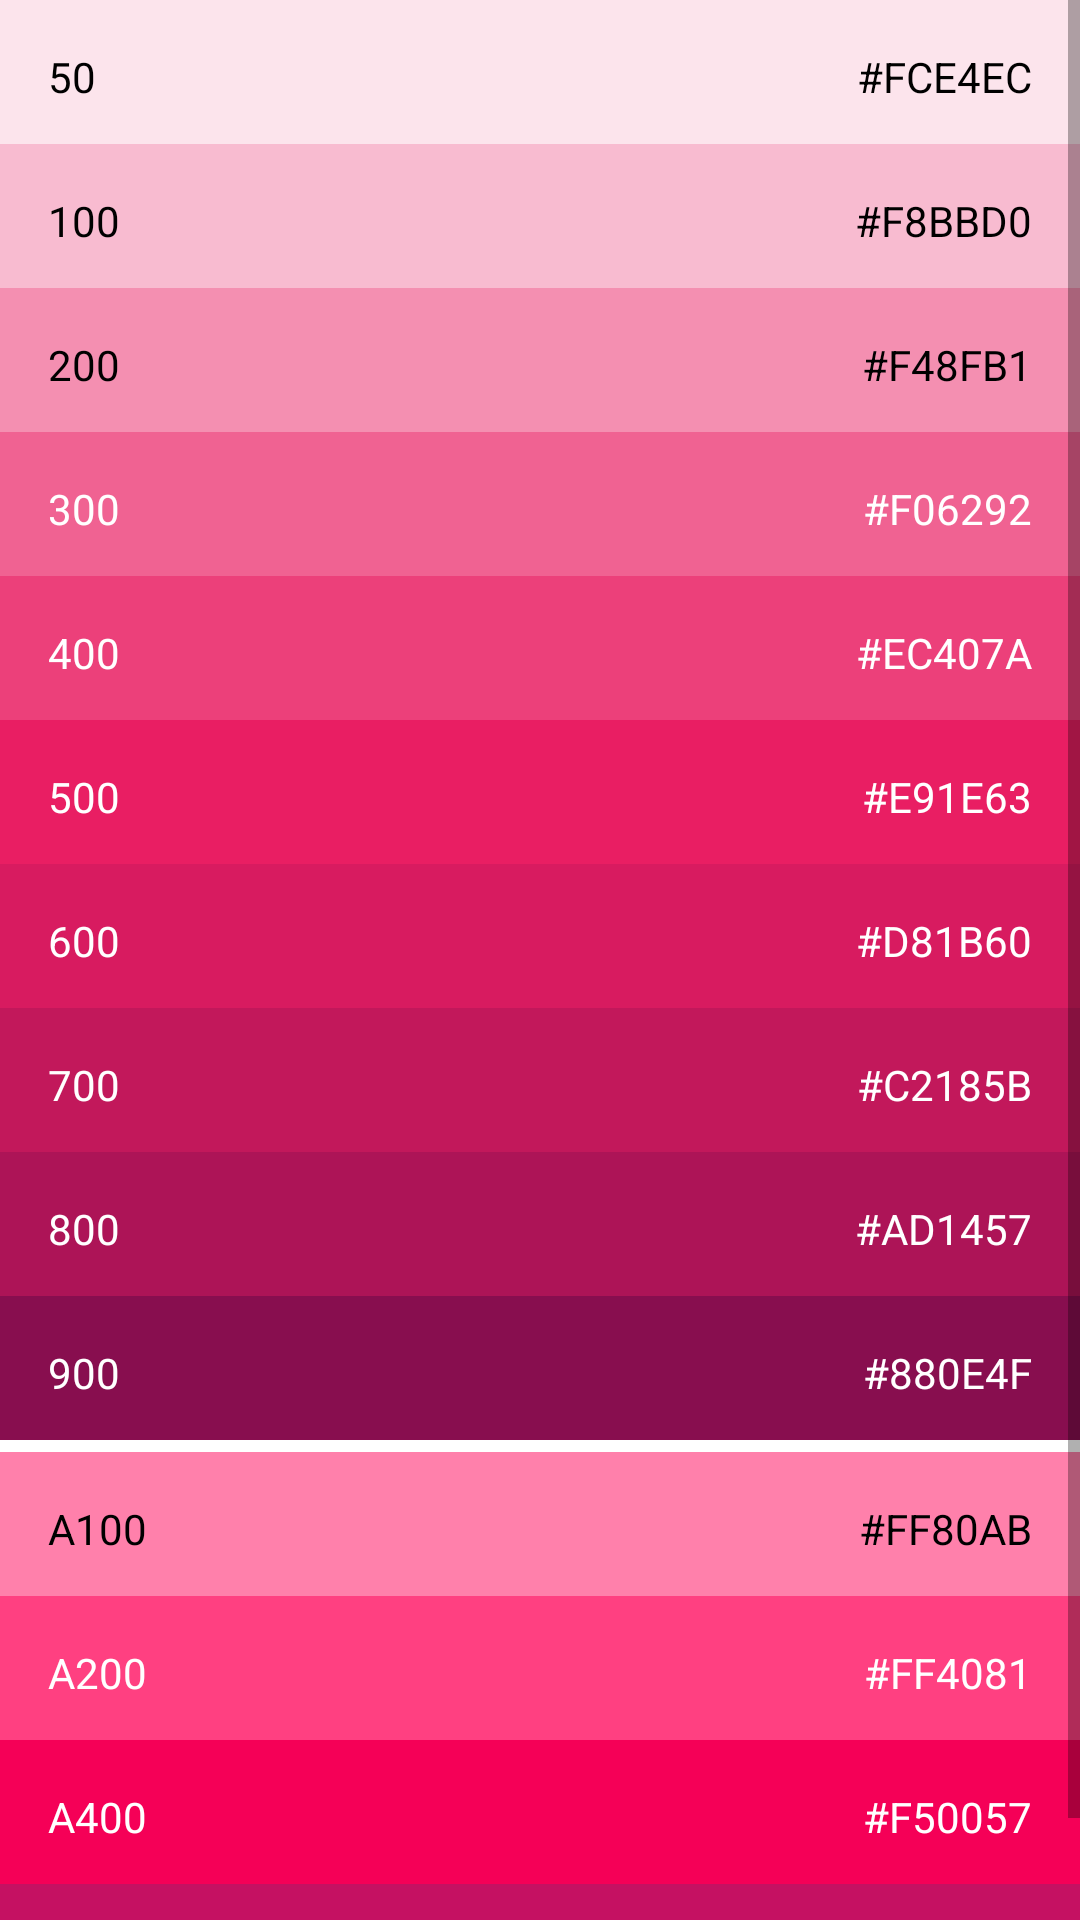

This screen was rendered from an Android layout file. Write that file and the resources it references.
<!-- AndroidManifest.xml: activity theme Pink_ActionBar -->
<!-- res/layout/activity_pink.xml -->
<?xml version="1.0" encoding="utf-8"?>
<ScrollView xmlns:android="http://schemas.android.com/apk/res/android"
    android:layout_width="match_parent"
    android:layout_height="match_parent"
    android:background="#FFFFFF">

    <LinearLayout
        android:layout_width="match_parent"
        android:layout_height="wrap_content"
        android:orientation="vertical">

        <RelativeLayout
            android:layout_width="match_parent"
            android:layout_height="48dp"
            android:background="#FCE4EC">

            <TextView
                style="@style/Color_Number"
                android:layout_alignParentStart="true"
                android:text="50" />

            <TextView
                style="@style/Color_Code"
                android:layout_alignParentEnd="true"
                android:text="#FCE4EC" />
        </RelativeLayout>

        <RelativeLayout
            android:layout_width="match_parent"
            android:layout_height="48dp"
            android:background="#F8BBD0">

            <TextView
                style="@style/Color_Number"
                android:layout_alignParentStart="true"
                android:text="100" />

            <TextView
                style="@style/Color_Code"
                android:layout_alignParentEnd="true"
                android:text="#F8BBD0" />
        </RelativeLayout>

        <RelativeLayout
            android:layout_width="match_parent"
            android:layout_height="48dp"
            android:background="#F48FB1">

            <TextView
                style="@style/Color_Number"
                android:layout_alignParentStart="true"
                android:text="200" />

            <TextView
                style="@style/Color_Code"
                android:layout_alignParentEnd="true"
                android:text="#F48FB1" />
        </RelativeLayout>

        <RelativeLayout
            android:layout_width="match_parent"
            android:layout_height="48dp"
            android:background="#F06292">

            <TextView
                style="@style/Color_Number"
                android:textColor="#FFFFFF"
                android:layout_alignParentStart="true"
                android:text="300" />

            <TextView
                style="@style/Color_Code"
                android:textColor="#FFFFFF"
                android:layout_alignParentEnd="true"
                android:text="#F06292" />
        </RelativeLayout>

        <RelativeLayout
            android:layout_width="match_parent"
            android:layout_height="48dp"
            android:background="#EC407A">

            <TextView
                style="@style/Color_Number"
                android:layout_alignParentStart="true"
                android:text="400"
                android:textColor="#FFFFFF" />

            <TextView
                style="@style/Color_Code"
                android:layout_alignParentEnd="true"
                android:text="#EC407A"
                android:textColor="#FFFFFF" />
        </RelativeLayout>

        <RelativeLayout
            android:layout_width="match_parent"
            android:layout_height="48dp"
            android:background="#E91E63">

            <TextView
                style="@style/Color_Number"
                android:layout_alignParentStart="true"
                android:text="500"
                android:textColor="#FFFFFF" />

            <TextView
                style="@style/Color_Code"
                android:layout_alignParentEnd="true"
                android:text="#E91E63"
                android:textColor="#FFFFFF" />
        </RelativeLayout>

        <RelativeLayout
            android:layout_width="match_parent"
            android:layout_height="48dp"
            android:background="#D81B60">

            <TextView
                style="@style/Color_Number"
                android:layout_alignParentStart="true"
                android:text="600"
                android:textColor="#FFFFFF" />

            <TextView
                style="@style/Color_Code"
                android:layout_alignParentEnd="true"
                android:text="#D81B60"
                android:textColor="#FFFFFF" />
        </RelativeLayout>

        <RelativeLayout
            android:layout_width="match_parent"
            android:layout_height="48dp"
            android:background="#C2185B">

            <TextView
                style="@style/Color_Number"
                android:layout_alignParentStart="true"
                android:text="700"
                android:textColor="#FFFFFF" />

            <TextView
                style="@style/Color_Code"
                android:layout_alignParentEnd="true"
                android:text="#C2185B"
                android:textColor="#FFFFFF" />
        </RelativeLayout>

        <RelativeLayout
            android:layout_width="match_parent"
            android:layout_height="48dp"
            android:background="#AD1457">

            <TextView
                style="@style/Color_Number"
                android:layout_alignParentStart="true"
                android:text="800"
                android:textColor="#FFFFFF" />

            <TextView
                style="@style/Color_Code"
                android:layout_alignParentEnd="true"
                android:text="#AD1457"
                android:textColor="#FFFFFF" />
        </RelativeLayout>

        <RelativeLayout
            android:layout_width="match_parent"
            android:layout_height="48dp"
            android:background="#880E4F">

            <TextView
                style="@style/Color_Number"
                android:layout_alignParentStart="true"
                android:text="900"
                android:textColor="#FFFFFF" />

            <TextView
                style="@style/Color_Code"
                android:layout_alignParentEnd="true"
                android:text="#880E4F"
                android:textColor="#FFFFFF" />
        </RelativeLayout>

        <View
            android:layout_width="match_parent"
            android:layout_height="4dp"
            android:background="#FFFFFF" />

        <RelativeLayout
            android:layout_width="match_parent"
            android:layout_height="48dp"
            android:background="#FF80AB">

            <TextView
                style="@style/Color_Number"
                android:layout_alignParentStart="true"
                android:text="A100" />

            <TextView
                style="@style/Color_Code"
                android:layout_alignParentEnd="true"
                android:text="#FF80AB" />
        </RelativeLayout>

        <RelativeLayout
            android:layout_width="match_parent"
            android:layout_height="48dp"
            android:background="#FF4081">

            <TextView
                style="@style/Color_Number"
                android:layout_alignParentStart="true"
                android:text="A200"
                android:textColor="#FFFFFF" />

            <TextView
                style="@style/Color_Code"
                android:layout_alignParentEnd="true"
                android:text="#FF4081"
                android:textColor="#FFFFFF" />
        </RelativeLayout>

        <RelativeLayout
            android:layout_width="match_parent"
            android:layout_height="48dp"
            android:background="#F50057">

            <TextView
                style="@style/Color_Number"
                android:layout_alignParentStart="true"
                android:text="A400"
                android:textColor="#FFFFFF" />

            <TextView
                style="@style/Color_Code"
                android:layout_alignParentEnd="true"
                android:text="#F50057"
                android:textColor="#FFFFFF" />
        </RelativeLayout>

        <RelativeLayout
            android:layout_width="match_parent"
            android:layout_height="48dp"
            android:background="#C51162">

            <TextView
                style="@style/Color_Number"
                android:layout_alignParentStart="true"
                android:text="A700"
                android:textColor="#FFFFFF" />

            <TextView
                style="@style/Color_Code"
                android:layout_alignParentEnd="true"
                android:text="#C51162"
                android:textColor="#FFFFFF" />
        </RelativeLayout>
    </LinearLayout>
</ScrollView>
<!-- resources referenced by this layout -->
<resources>
  <style name="Color_Code">
          
          <item name="android:layout_centerVertical">true</item>
          <item name="android:background">#00000000</item>
          <item name="android:textColor">#000000</item>
          <item name="android:layout_width">wrap_content</item>
          <item name="android:layout_height">wrap_content</item>
          <item name="android:layout_margin">16dp</item>
      </style>
  <style name="Color_Number">
          
          <item name="android:textColor">#000000</item>
          <item name="android:background">#00000000</item>
          <item name="android:layout_centerVertical">true</item>
          <item name="android:layout_margin">16dp</item>
          <item name="android:layout_width">wrap_content</item>
          <item name="android:layout_height">wrap_content</item>
      </style>
  <style name="Pink_ActionBar" parent="@style/Theme.AppCompat.Light.DarkActionBar">
          <item name="android:background">@color/pink</item>
      </style>
  <color name="pink">#E91E63</color>
</resources>
